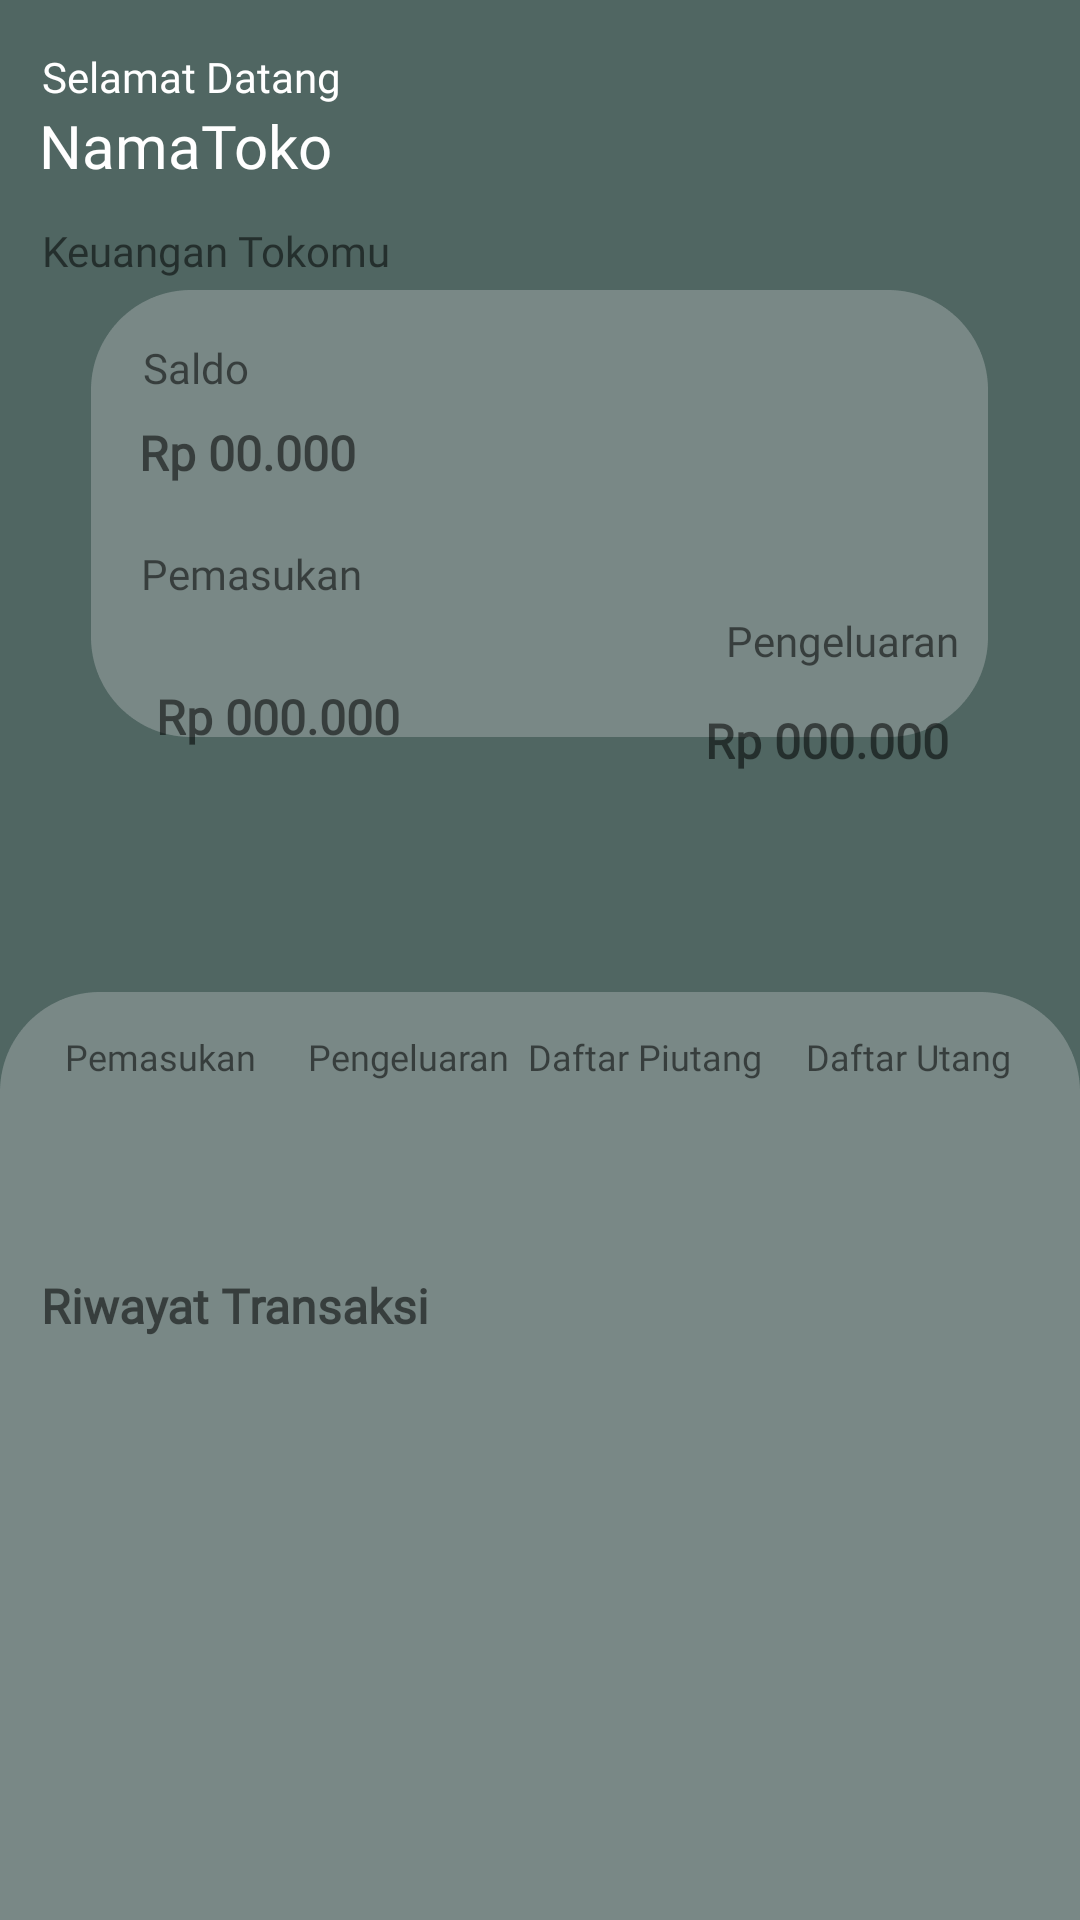

This screen was rendered from an Android layout file. Write that file and the resources it references.
<!-- AndroidManifest.xml: application theme Theme.CFlow_Project_NikenFebi -->
<!-- res/layout/activity_main.xml -->
<?xml version="1.0" encoding="utf-8"?>
<androidx.constraintlayout.widget.ConstraintLayout xmlns:android="http://schemas.android.com/apk/res/android"
    xmlns:app="http://schemas.android.com/apk/res-auto"
    xmlns:tools="http://schemas.android.com/tools"
    android:id="@+id/txt_namatoko3"
    android:layout_width="match_parent"
    android:layout_height="match_parent"
    android:background="@drawable/home"
    tools:context=".MainActivity">

    <TextView
        android:id="@+id/txt_daftarutang"
        android:layout_width="wrap_content"
        android:layout_height="wrap_content"
        android:layout_marginTop="344dp"
        android:fontFamily="@font/poppins_light"
        android:text="Daftar Utang"
        android:textColor="@color/abunormal"
        android:textSize="12sp"
        app:layout_constraintEnd_toEndOf="parent"
        app:layout_constraintHorizontal_bias="0.921"
        app:layout_constraintStart_toStartOf="parent"
        app:layout_constraintTop_toTopOf="parent" />

    <TextView
        android:id="@+id/txt_keuangantoko"
        android:layout_width="wrap_content"
        android:layout_height="wrap_content"
        android:layout_marginTop="12dp"
        android:fontFamily="@font/poppins_light"
        android:text="Keuangan Tokomu"
        android:textColor="@color/abunormal"
        app:layout_constraintEnd_toEndOf="parent"
        app:layout_constraintHorizontal_bias="0.057"
        app:layout_constraintStart_toStartOf="parent"
        app:layout_constraintTop_toBottomOf="@+id/textView2" />

    <TextView
        android:id="@+id/textView2"
        android:layout_width="wrap_content"
        android:layout_height="wrap_content"
        android:fontFamily="@font/poppins_medium"
        android:text="NamaToko"
        android:textColor="#FFFFFF"
        android:textSize="20sp"
        app:layout_constraintEnd_toEndOf="parent"
        app:layout_constraintHorizontal_bias="0.049"
        app:layout_constraintStart_toStartOf="parent"
        app:layout_constraintTop_toBottomOf="@+id/txt_welcome" />

    <TextView
        android:id="@+id/txt_welcome"
        android:layout_width="wrap_content"
        android:layout_height="wrap_content"
        android:layout_marginTop="16dp"
        android:fontFamily="@font/poppins_light"
        android:text="Selamat Datang"
        android:textColor="#FFFFFF"
        app:layout_constraintEnd_toEndOf="parent"
        app:layout_constraintHorizontal_bias="0.054"
        app:layout_constraintStart_toStartOf="parent"
        app:layout_constraintTop_toTopOf="parent" />

    <TextView
        android:id="@+id/txt_saldo"
        android:layout_width="wrap_content"
        android:layout_height="wrap_content"
        android:layout_marginTop="20dp"
        android:fontFamily="@font/poppins_light"
        android:text="Saldo"
        android:textColor="@color/abunormal"
        app:layout_constraintEnd_toEndOf="parent"
        app:layout_constraintHorizontal_bias="0.147"
        app:layout_constraintStart_toStartOf="parent"
        app:layout_constraintTop_toBottomOf="@+id/txt_keuangantoko" />

    <TextView
        android:id="@+id/txt_rpsaldo"
        android:layout_width="wrap_content"
        android:layout_height="wrap_content"
        android:layout_marginTop="8dp"
        android:fontFamily="@font/poppins_medium"
        android:text="Rp 00.000"
        android:textColor="@color/abunormal"
        android:textSize="16sp"
        android:textStyle="bold"
        app:layout_constraintEnd_toEndOf="parent"
        app:layout_constraintHorizontal_bias="0.161"
        app:layout_constraintStart_toStartOf="parent"
        app:layout_constraintTop_toBottomOf="@+id/txt_saldo" />

    <TextView
        android:id="@+id/txt_pemasukan"
        android:layout_width="wrap_content"
        android:layout_height="wrap_content"
        android:layout_marginTop="20dp"
        android:fontFamily="@font/poppins_light"
        android:text="Pemasukan"
        android:textColor="@color/abunormal"
        app:layout_constraintEnd_toEndOf="parent"
        app:layout_constraintHorizontal_bias="0.164"
        app:layout_constraintStart_toStartOf="parent"
        app:layout_constraintTop_toBottomOf="@+id/txt_rpsaldo" />

    <TextView
        android:id="@+id/txt_pengeluaran"
        android:layout_width="wrap_content"
        android:layout_height="wrap_content"
        android:layout_marginTop="204dp"
        android:fontFamily="@font/poppins_light"
        android:text="Pengeluaran"
        android:textColor="@color/abunormal"
        app:layout_constraintEnd_toEndOf="parent"
        app:layout_constraintHorizontal_bias="0.751"
        app:layout_constraintStart_toEndOf="@+id/txt_pemasukan"
        app:layout_constraintTop_toTopOf="parent" />

    <TextView
        android:id="@+id/txt_rpsaldokeluar"
        android:layout_width="wrap_content"
        android:layout_height="wrap_content"
        android:layout_marginTop="236dp"
        android:fontFamily="@font/poppins_medium"
        android:text="Rp 000.000 "
        android:textColor="@color/abunormal"
        android:textSize="16sp"
        android:textStyle="bold"
        app:layout_constraintEnd_toEndOf="parent"
        app:layout_constraintHorizontal_bias="0.856"
        app:layout_constraintStart_toStartOf="parent"
        app:layout_constraintTop_toTopOf="parent" />

    <TextView
        android:id="@+id/txt_rpsaldomasuk"
        android:layout_width="wrap_content"
        android:layout_height="wrap_content"
        android:layout_marginStart="52dp"
        android:layout_marginTop="228dp"
        android:fontFamily="@font/poppins_medium"
        android:text="Rp 000.000"
        android:textColor="@color/abunormal"
        android:textSize="16sp"
        android:textStyle="bold"
        app:layout_constraintStart_toStartOf="parent"
        app:layout_constraintTop_toTopOf="parent" />

    <ImageView
        android:id="@+id/imageView2"
        android:layout_width="61dp"
        android:layout_height="63dp"
        android:layout_marginTop="280dp"
        android:src="@drawable/ic_baseline_rectangle_24"
        app:layout_constraintEnd_toEndOf="parent"
        app:layout_constraintHorizontal_bias="0.105"
        app:layout_constraintStart_toStartOf="parent"
        app:layout_constraintTop_toTopOf="parent" />

    <ImageView
        android:id="@+id/imageView3"
        android:layout_width="61dp"
        android:layout_height="63dp"
        android:layout_marginStart="36dp"
        android:layout_marginTop="280dp"
        android:src="@drawable/ic_baseline_rectangle_24"
        app:layout_constraintEnd_toEndOf="parent"
        app:layout_constraintHorizontal_bias="0.283"
        app:layout_constraintStart_toStartOf="parent"
        app:layout_constraintTop_toTopOf="parent" />

    <ImageView
        android:id="@+id/imageView4"
        android:layout_width="61dp"
        android:layout_height="63dp"
        android:src="@drawable/ic_baseline_rectangle_24"
        app:layout_constraintBottom_toBottomOf="parent"
        app:layout_constraintEnd_toEndOf="parent"
        app:layout_constraintHorizontal_bias="0.634"
        app:layout_constraintStart_toStartOf="parent"
        app:layout_constraintTop_toTopOf="parent"
        app:layout_constraintVertical_bias="0.419" />

    <ImageView
        android:id="@+id/imageView7"
        android:layout_width="61dp"
        android:layout_height="63dp"
        android:layout_marginTop="8dp"
        android:src="@drawable/ic_baseline_rectangle_24"
        app:layout_constraintBottom_toBottomOf="parent"
        app:layout_constraintEnd_toEndOf="parent"
        app:layout_constraintHorizontal_bias="0.874"
        app:layout_constraintStart_toStartOf="parent"
        app:layout_constraintTop_toTopOf="parent"
        app:layout_constraintVertical_bias="0.412" />

    <TextView
        android:id="@+id/txt_pemasukan3"
        android:layout_width="wrap_content"
        android:layout_height="wrap_content"
        android:layout_marginTop="344dp"
        android:layout_marginEnd="8dp"
        android:fontFamily="@font/poppins_light"
        android:text="Pemasukan"
        android:textColor="@color/abunormal"
        android:textSize="12sp"
        app:layout_constraintEnd_toStartOf="@+id/txt_pengeluaran"
        app:layout_constraintHorizontal_bias="0.704"
        app:layout_constraintStart_toStartOf="parent"
        app:layout_constraintTop_toTopOf="parent" />

    <TextView
        android:id="@+id/txt_pengeluaran"
        android:layout_width="wrap_content"
        android:layout_height="wrap_content"
        android:layout_marginTop="344dp"
        android:layout_marginEnd="12dp"
        android:fontFamily="@font/poppins_light"
        android:text="Pengeluaran"
        android:textColor="@color/abunormal"
        android:textSize="12sp"
        app:layout_constraintEnd_toEndOf="parent"
        app:layout_constraintHorizontal_bias="0.366"
        app:layout_constraintStart_toStartOf="parent"
        app:layout_constraintTop_toTopOf="parent" />

    <TextView
        android:id="@+id/txt_receivlist"
        android:layout_width="wrap_content"
        android:layout_height="wrap_content"
        android:layout_marginTop="344dp"
        android:fontFamily="@font/poppins_light"
        android:text="Daftar Piutang "
        android:textColor="@color/abunormal"
        android:textSize="12sp"
        app:layout_constraintEnd_toEndOf="parent"
        app:layout_constraintHorizontal_bias="0.631"
        app:layout_constraintStart_toStartOf="parent"
        app:layout_constraintTop_toTopOf="parent" />

    <TextView
        android:id="@+id/txt_riwayattransaksi"
        android:layout_width="wrap_content"
        android:layout_height="wrap_content"
        android:layout_marginTop="64dp"
        android:fontFamily="@font/poppins_medium"
        android:text="Riwayat Transaksi"
        android:textColor="@color/abunormal"
        android:textSize="16sp"
        android:textStyle="bold"
        app:layout_constraintEnd_toEndOf="parent"
        app:layout_constraintHorizontal_bias="0.059"
        app:layout_constraintStart_toStartOf="parent"
        app:layout_constraintTop_toBottomOf="@+id/txt_pemasukan3" />

</androidx.constraintlayout.widget.ConstraintLayout>
<!-- resources referenced by this layout -->
<resources>
  <!-- drawable home: png bitmap (drawable-v24, 16913 bytes) -->
  <style name="Theme.CFlow_Project_NikenFebi" parent="Theme.MaterialComponents.DayNight.NoActionBar">
          
          <item name="colorPrimary">@android:color/black</item>
          <item name="colorPrimaryVariant">@color/black</item>
          <item name="colorOnPrimary">@color/white</item>
          
          <item name="colorSecondary">@color/teal_200</item>
          <item name="colorSecondaryVariant">@color/teal_700</item>
          <item name="colorOnSecondary">@color/black</item>
          
          <item name="android:statusBarColor" tools:targetApi="21">?attr/colorPrimaryVariant</item>
          
      </style>
  <color name="black">#FF000000</color>
  <color name="white">#FFFFFFFF</color>
  <color name="teal_200">#FF03DAC5</color>
  <color name="teal_700">#FF018786</color>
</resources>
